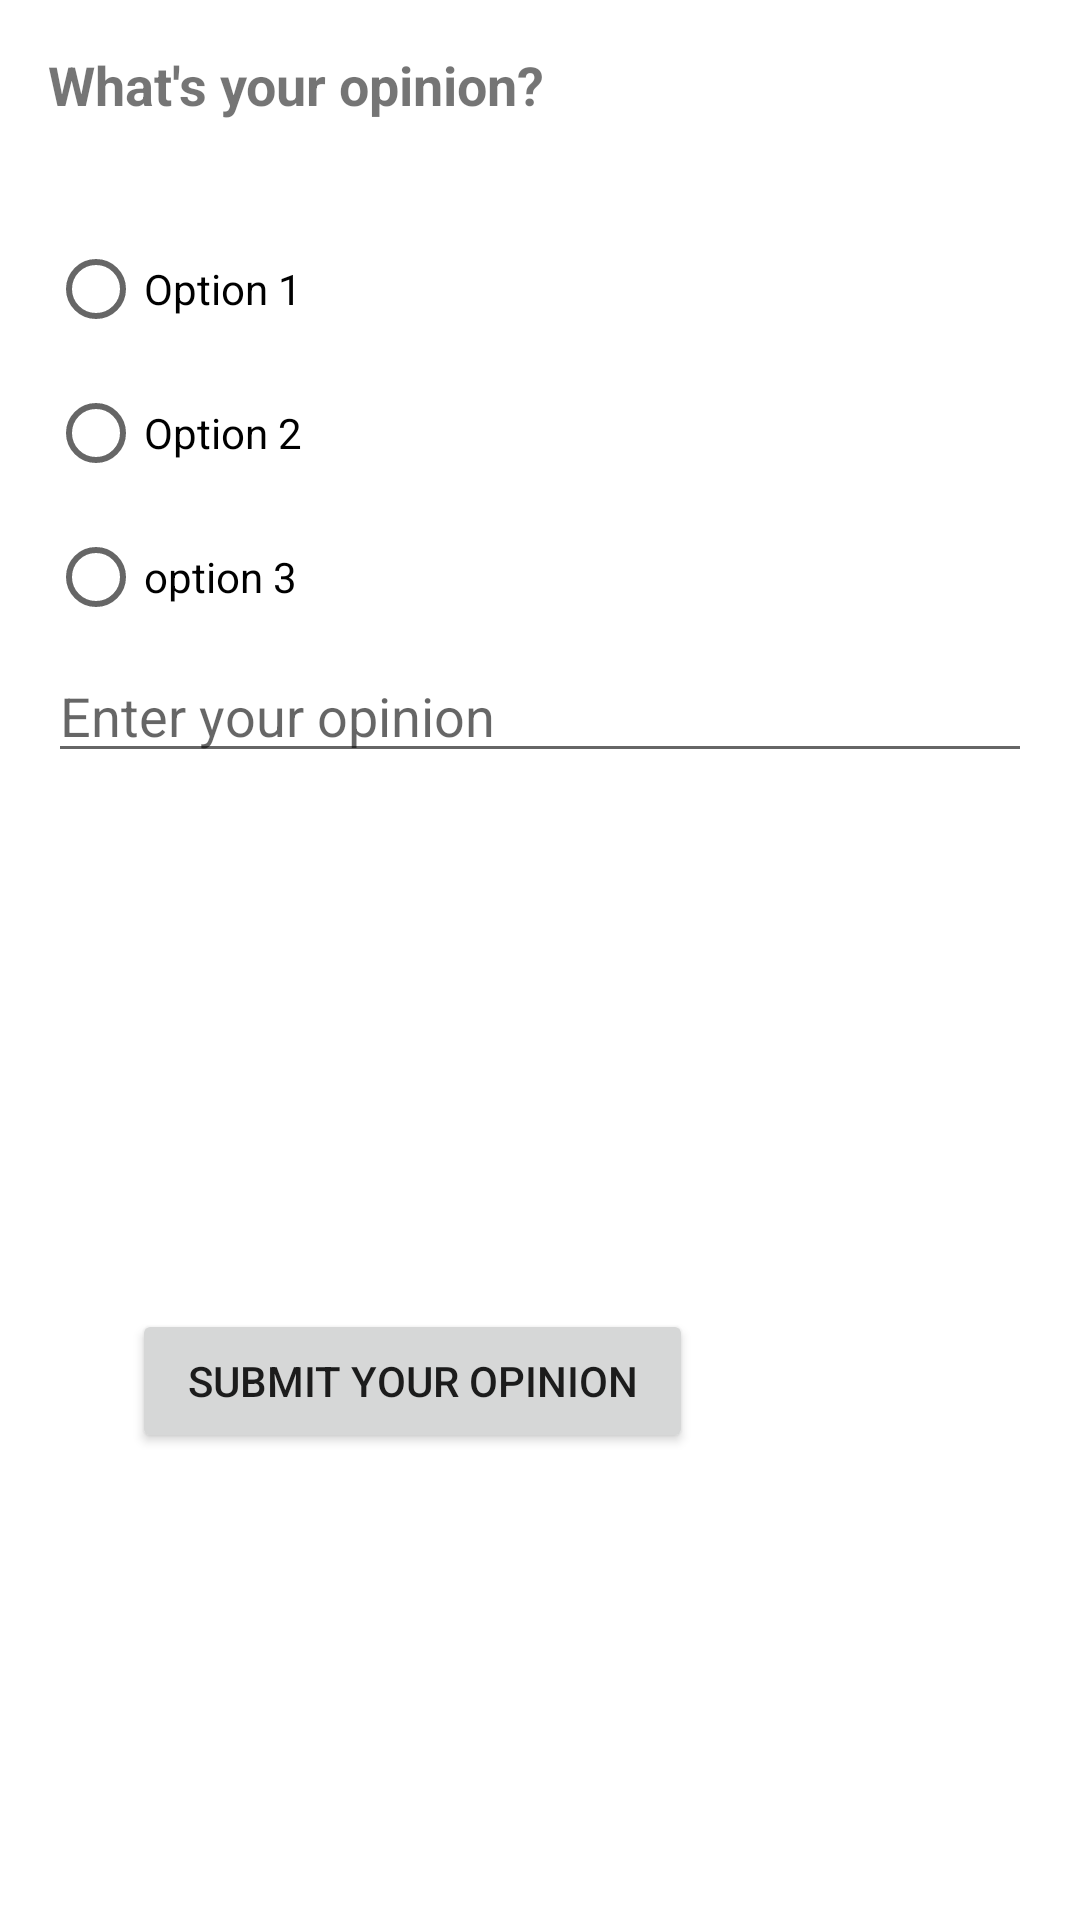

Reconstruct the res/layout file that produces this screen, plus the resources it refers to.
<!-- AndroidManifest.xml: application theme Theme.AndroidSmartCityTraveller -->
<!-- res/layout/activity_plan.xml -->
<?xml version="1.0" encoding="utf-8"?>
<androidx.constraintlayout.widget.ConstraintLayout xmlns:android="http://schemas.android.com/apk/res/android"
    xmlns:app="http://schemas.android.com/apk/res-auto"
    xmlns:tools="http://schemas.android.com/tools"
    android:layout_width="match_parent"
    android:layout_height="match_parent"
    tools:context=".PlanActivity">

    <LinearLayout
        android:id="@+id/linearLayout"
        android:layout_width="match_parent"
        android:layout_height="wrap_content"
        android:orientation="vertical"
        app:layout_constraintStart_toStartOf="parent"
        app:layout_constraintTop_toTopOf="parent">

        <TextView
            android:id="@+id/dialog_title"
            android:layout_width="match_parent"
            android:layout_height="wrap_content"
            android:padding="16dp"
            android:text="What's your opinion?"
            android:textSize="18sp"
            android:textStyle="bold" />

        <RadioGroup
            android:id="@+id/opinion_radio_group"
            android:layout_width="match_parent"
            android:layout_height="336dp"
            android:orientation="vertical"
            android:padding="16dp">

            <RadioButton
                android:id="@+id/opinion_radio_button1"
                android:layout_width="wrap_content"
                android:layout_height="wrap_content"
                android:text="Option 1" />

            <RadioButton
                android:id="@+id/opinion_radio_button2"
                android:layout_width="wrap_content"
                android:layout_height="wrap_content"
                android:text="Option 2" />

            <RadioButton
                android:id="@+id/opinion_radio_button3"
                android:layout_width="wrap_content"
                android:layout_height="wrap_content"
                android:text="option 3" />

            <EditText
                android:id="@+id/opinionEditText"
                android:layout_width="match_parent"
                android:layout_height="wrap_content"
                android:hint="Enter your opinion" />


        </RadioGroup>


    </LinearLayout>

    <Button
        android:id="@+id/submitOpinionButton"
        android:layout_width="187dp"
        android:layout_height="wrap_content"
        android:layout_marginTop="44dp"
        android:text="submit your opinion"
        app:layout_constraintEnd_toEndOf="parent"
        app:layout_constraintHorizontal_bias="0.254"
        app:layout_constraintStart_toStartOf="parent"
        app:layout_constraintTop_toBottomOf="@+id/linearLayout" />


</androidx.constraintlayout.widget.ConstraintLayout>
<!-- resources referenced by this layout -->
<resources>
  <style name="Theme.AndroidSmartCityTraveller" parent="Theme.MaterialComponents.DayNight.DarkActionBar">
          
          <item name="colorPrimary">@color/purple_500</item>
          <item name="colorPrimaryVariant">@color/purple_700</item>
          <item name="colorOnPrimary">@color/white</item>
          
          <item name="colorSecondary">@color/teal_200</item>
          <item name="colorSecondaryVariant">@color/teal_700</item>
          <item name="colorOnSecondary">@color/black</item>
          
          <item name="android:statusBarColor">?attr/colorPrimaryVariant</item>
          
      </style>
  <color name="purple_500">#FF6200EE</color>
  <color name="purple_700">#FF3700B3</color>
  <color name="white">#FFFFFFFF</color>
  <color name="teal_200">#FF03DAC5</color>
  <color name="teal_700">#FF018786</color>
  <color name="black">#FF000000</color>
</resources>
